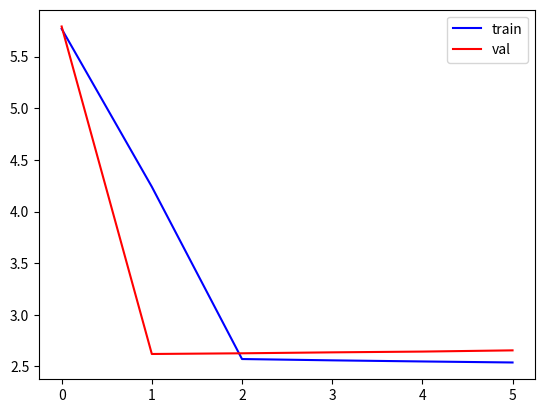

The matplotlib source for this figure: (Note: this script raises an exception after producing the figure.)

import matplotlib

cuda = True
#DATA
avg_train_losses = [5.76880258835399, 4.23980275764137, 2.5721565754277433, 2.559520984649978, 2.5487492974142634, 2.5388571990326394]
avg_train_accuracies = [0, 0.32687283446965465, 0.3835730552140382, 0.4484848273164189, 0.4500103037330949, 0.45067393400022354, 0.4518868056331731]
val_accuracies = [0, 0.3241358734087694,0.44869386492220653, 0.44870491513437055, 0.44826290664780766, 0.4480032266619519, 0.44806400282885434]
val_losses = [5.791262919022643, 2.6211192365077127, 2.627696040749044, 2.63689936117864, 2.644345895825889, 2.656095274182661]
print(len(avg_train_losses))
print(len(avg_train_accuracies))
print(len(val_accuracies))
print(len(val_losses))

if cuda:
    matplotlib.use('Agg')

import matplotlib.pyplot as plt


plt.figure()
plt.plot(range(len(avg_train_losses)), avg_train_losses, 'b', label='train')
plt.plot(range(len(val_losses)), val_losses, 'r', label='val')
plt.legend(loc='best')

if cuda:
    plt.savefig('plots/loss.png')
else:
    plt.show()

plt.figure()
plt.plot(range(len(avg_train_accuracies)), avg_train_accuracies, 'b', label='train')
plt.plot(range(len(val_accuracies)), val_accuracies, 'r', label='val')
plt.legend(loc='best')

if cuda:
    plt.savefig('plots/accuracy.png')
else:
    plt.show()
